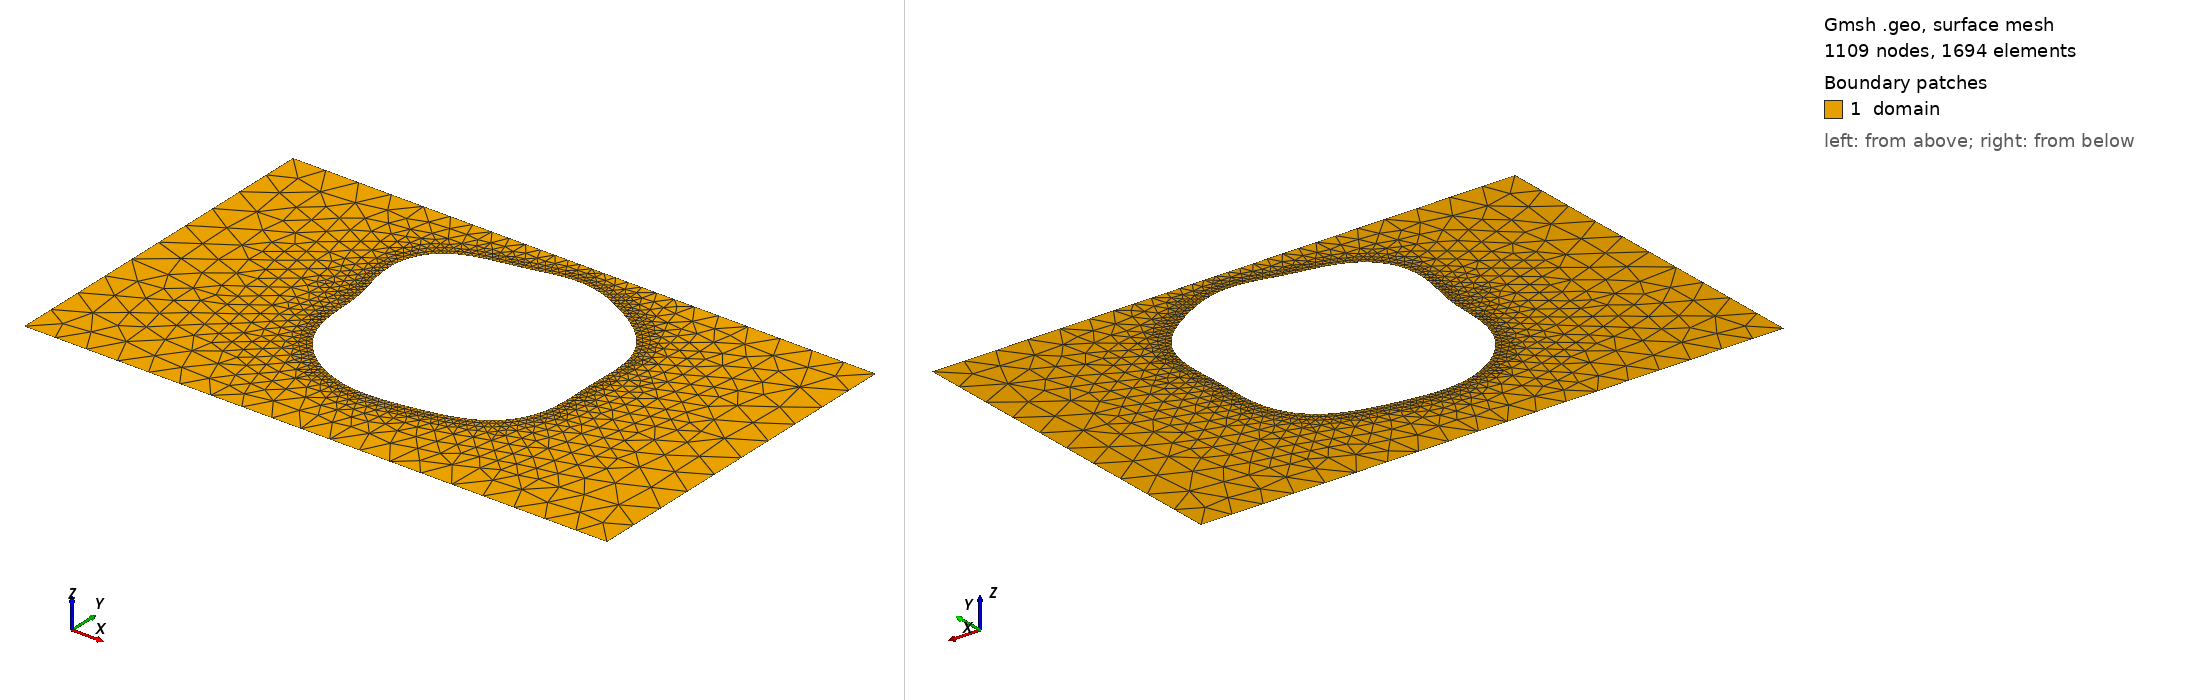

Gmsh geometry script, surface-meshed: 1109 nodes, 1694 surface elements. Boundary patches (legend numbers): 1 domain. Left view from above one corner, right view from below the opposite corner. Legend entries are the model's physical surfaces. The drawing asked Gmsh for element sizes between 1% and 20% of the model's largest extent; the script's own settings can give other sizes.

=== shape_22.geo (drawn) ===
SetFactory("OpenCASCADE");
lc = 0.060000;

Point(1) = {0.0000000000, -0.3000000000, 0, lc};
Point(2) = {0.4250000000, -0.3000000000, 0, lc};
Point(3) = {0.5750000000, -0.3000000000, 0, lc};
Point(4) = {1.0000000000, -0.3000000000, 0, lc};
Point(5) = {1.0000000000, 0.3000000000, 0, lc};
Point(6) = {0.5750000000, 0.3000000000, 0, lc};
Point(7) = {0.4250000000, 0.3000000000, 0, lc};
Point(8) = {0.0000000000, 0.3000000000, 0, lc};
Line(1) = {1, 2};
Line(2) = {2, 3};
Line(3) = {3, 4};
Line(4) = {4, 5};
Line(5) = {5, 6};
Line(6) = {6, 7};
Line(7) = {7, 8};
Line(8) = {8, 1};
Curve Loop(1) = {1, 2, 3, 4, 5, 6, 7, 8};
Point(9) = {0.7115965314, 0.0537115861, 0, lc};
Point(10) = {0.7118322544, 0.0620344981, 0, lc};
Point(11) = {0.7120651059, 0.0704014719, 0, lc};
Point(12) = {0.7122276463, 0.0788303834, 0, lc};
Point(13) = {0.7122419930, 0.0873274154, 0, lc};
Point(14) = {0.7120247665, 0.0958859344, 0, lc};
Point(15) = {0.7114922638, 0.1044863864, 0, lc};
Point(16) = {0.7105655227, 0.1130972054, 0, lc};
Point(17) = {0.7091749554, 0.1216766491, 0, lc};
Point(18) = {0.7072642627, 0.1301754096, 0, lc};
Point(19) = {0.7047933947, 0.1385397877, 0, lc};
Point(20) = {0.7017403939, 0.1467151816, 0, lc};
Point(21) = {0.6981020346, 0.1546496144, 0, lc};
Point(22) = {0.6938932596, 0.1622970289, 0, lc};
Point(23) = {0.6891454938, 0.1696200938, 0, lc};
Point(24) = {0.6839039950, 0.1765923070, 0, lc};
Point(25) = {0.6782244605, 0.1831992362, 0, lc};
Point(26) = {0.6721691565, 0.1894388051, 0, lc};
Point(27) = {0.6658028613, 0.1953206075, 0, lc};
Point(28) = {0.6591889188, 0.2008643090, 0, lc};
Point(29) = {0.6523856787, 0.2060972649, 0, lc};
Point(30) = {0.6454435651, 0.2110515484, 0, lc};
Point(31) = {0.6384029561, 0.2157606273, 0, lc};
Point(32) = {0.6312929945, 0.2202559557, 0, lc};
Point(33) = {0.6241313700, 0.2245637596, 0, lc};
Point(34) = {0.6169250412, 0.2287022766, 0, lc};
Point(35) = {0.6096717893, 0.2326796805, 0, lc};
Point(36) = {0.6023624362, 0.2364928680, 0, lc};
Point(37) = {0.5949835092, 0.2401272192, 0, lc};
Point(38) = {0.5875201045, 0.2435573686, 0, lc};
Point(39) = {0.5799586920, 0.2467489449, 0, lc};
Point(40) = {0.5722896139, 0.2496611589, 0, lc};
Point(41) = {0.5645090586, 0.2522500538, 0, lc};
Point(42) = {0.5566203413, 0.2544721729, 0, lc};
Point(43) = {0.5486343821, 0.2562883666, 0, lc};
Point(44) = {0.5405693413, 0.2576674378, 0, lc};
Point(45) = {0.5324494480, 0.2585893375, 0, lc};
Point(46) = {0.5243031239, 0.2590476429, 0, lc};
Point(47) = {0.5161605703, 0.2590511016, 0, lc};
Point(48) = {0.5080510343, 0.2586240922, 0, lc};
Point(49) = {0.5000000000, 0.2578059230, 0, lc};
Point(50) = {0.4920265680, 0.2566489818, 0, lc};
Point(51) = {0.4841412721, 0.2552158295, 0, lc};
Point(52) = {0.4763445571, 0.2535754138, 0, lc};
Point(53) = {0.4686260922, 0.2517986438, 0, lc};
Point(54) = {0.4609650318, 0.2499536234, 0, lc};
Point(55) = {0.4533312624, 0.2481008682, 0, lc};
Point(56) = {0.4456875966, 0.2462888424, 0, lc};
Point(57) = {0.4379927962, 0.2445501364, 0, lc};
Point(58) = {0.4302052377, 0.2428985677, 0, lc};
Point(59) = {0.4222869734, 0.2413274288, 0, lc};
Point(60) = {0.4142079025, 0.2398090318, 0, lc};
Point(61) = {0.4059497410, 0.2382956126, 0, lc};
Point(62) = {0.3975094872, 0.2367215651, 0, lc};
Point(63) = {0.3889020969, 0.2350068867, 0, lc};
Point(64) = {0.3801621316, 0.2330616306, 0, lc};
Point(65) = {0.3713442063, 0.2307910946, 0, lc};
Point(66) = {0.3625221409, 0.2281014191, 0, lc};
Point(67) = {0.3537868054, 0.2249052416, 0, lc};
Point(68) = {0.3452427399, 0.2211270470, 0, lc};
Point(69) = {0.3370037153, 0.2167078708, 0, lc};
Point(70) = {0.3291874781, 0.2116090572, 0, lc};
Point(71) = {0.3219099813, 0.2058148314, 0, lc};
Point(72) = {0.3152794486, 0.1993335270, 0, lc};
Point(73) = {0.3093906351, 0.1921973960, 0, lc};
Point(74) = {0.3043196419, 0.1844610213, 0, lc};
Point(75) = {0.3001196163, 0.1761984428, 0, lc};
Point(76) = {0.2968176123, 0.1674991906, 0, lc};
Point(77) = {0.2944128209, 0.1584634859, 0, lc};
Point(78) = {0.2928762910, 0.1491969238, 0, lc};
Point(79) = {0.2921521717, 0.1398049755, 0, lc};
Point(80) = {0.2921604115, 0.1303876585, 0, lc};
Point(81) = {0.2928007569, 0.1210347013, 0, lc};
Point(82) = {0.2939578181, 0.1118214913, 0, lc};
Point(83) = {0.2955068978, 0.1028060363, 0, lc};
Point(84) = {0.2973202426, 0.0940270965, 0, lc};
Point(85) = {0.2992733472, 0.0855035647, 0, lc};
Point(86) = {0.3012509504, 0.0772350863, 0, lc};
Point(87) = {0.3031523821, 0.0692038296, 0, lc};
Point(88) = {0.3048959705, 0.0613772443, 0, lc};
Point(89) = {0.3064222836, 0.0537115861, 0, lc};
Point(90) = {0.3076960549, 0.0461559435, 0, lc};
Point(91) = {0.3087067300, 0.0386564793, 0, lc};
Point(92) = {0.3094676604, 0.0311605977, 0, lc};
Point(93) = {0.3100140484, 0.0236207675, 0, lc};
Point(94) = {0.3103998258, 0.0159977666, 0, lc};
Point(95) = {0.3106937048, 0.0082631657, 0, lc};
Point(96) = {0.3109746800, 0.0004009323, 0, lc};
Point(97) = {0.3113272834, -0.0075918956, 0, lc};
Point(98) = {0.3118368906, -0.0157054498, 0, lc};
Point(99) = {0.3125853571, -0.0239181008, 0, lc};
Point(100) = {0.3136472265, -0.0321982192, 0, lc};
Point(101) = {0.3150866957, -0.0405064484, 0, lc};
Point(102) = {0.3169554622, -0.0487982805, 0, lc};
Point(103) = {0.3192915079, -0.0570267203, 0, lc};
Point(104) = {0.3221188075, -0.0651448268, 0, lc};
Point(105) = {0.3254478844, -0.0731079492, 0, lc};
Point(106) = {0.3292770837, -0.0808755090, 0, lc};
Point(107) = {0.3335943933, -0.0884122285, 0, lc};
Point(108) = {0.3383796155, -0.0956887606, 0, lc};
Point(109) = {0.3436066858, -0.1026817281, 0, lc};
Point(110) = {0.3492459434, -0.1093732335, 0, lc};
Point(111) = {0.3552661800, -0.1157499442, 0, lc};
Point(112) = {0.3616363311, -0.1218018911, 0, lc};
Point(113) = {0.3683267168, -0.1275211402, 0, lc};
Point(114) = {0.3753097913, -0.1329004988, 0, lc};
Point(115) = {0.3825604075, -0.1379324110, 0, lc};
Point(116) = {0.3900556530, -0.1426081716, 0, lc};
Point(117) = {0.3977743486, -0.1469175513, 0, lc};
Point(118) = {0.4056963312, -0.1508488848, 0, lc};
Point(119) = {0.4138016577, -0.1543896210, 0, lc};
Point(120) = {0.4220698650, -0.1575272880, 0, lc};
Point(121) = {0.4304794125, -0.1602507816, 0, lc};
Point(122) = {0.4390074042, -0.1625518456, 0, lc};
Point(123) = {0.4476296574, -0.1644265898, 0, lc};
Point(124) = {0.4563211383, -0.1658768801, 0, lc};
Point(125) = {0.4650567466, -0.1669114332, 0, lc};
Point(126) = {0.4738123828, -0.1675464744, 0, lc};
Point(127) = {0.4825662004, -0.1678058407, 0, lc};
Point(128) = {0.4912999112, -0.1677204611, 0, lc};
Point(129) = {0.5000000000, -0.1673271923, 0, lc};
Point(130) = {0.5086587001, -0.1666670464, 0, lc};
Point(131) = {0.5172745907, -0.1657828996, 0, lc};
Point(132) = {0.5258527058, -0.1647168221, 0, lc};
Point(133) = {0.5344040770, -0.1635072072, 0, lc};
Point(134) = {0.5429446815, -0.1621859070, 0, lc};
Point(135) = {0.5514938160, -0.1607755939, 0, lc};
Point(136) = {0.5600719718, -0.1592875593, 0, lc};
Point(137) = {0.5686983336, -0.1577201441, 0, lc};
Point(138) = {0.5773880687, -0.1560579529, 0, lc};
Point(139) = {0.5861496036, -0.1542719552, 0, lc};
Point(140) = {0.5949821005, -0.1523205170, 0, lc};
Point(141) = {0.6038733482, -0.1501513383, 0, lc};
Point(142) = {0.6127982637, -0.1477042066, 0, lc};
Point(143) = {0.6217181692, -0.1449144136, 0, lc};
Point(144) = {0.6305809600, -0.1417166312, 0, lc};
Point(145) = {0.6393222217, -0.1380490010, 0, lc};
Point(146) = {0.6478672868, -0.1338571730, 0, lc};
Point(147) = {0.6561341537, -0.1290980200, 0, lc};
Point(148) = {0.6640371246, -0.1237427755, 0, lc};
Point(149) = {0.6714909578, -0.1177793717, 0, lc};
Point(150) = {0.6784152887, -0.1112138103, 0, lc};
Point(151) = {0.6847390366, -0.1040704568, 0, lc};
Point(152) = {0.6904045088, -0.0963912255, 0, lc};
Point(153) = {0.6953709201, -0.0882336961, 0, lc};
Point(154) = {0.6996170727, -0.0796682776, 0, lc};
Point(155) = {0.7031429926, -0.0707745999, 0, lc};
Point(156) = {0.7059703800, -0.0616373690, 0, lc};
Point(157) = {0.7081418053, -0.0523419608, 0, lc};
Point(158) = {0.7097186664, -0.0429700433, 0, lc};
Point(159) = {0.7107780025, -0.0335955211, 0, lc};
Point(160) = {0.7114083390, -0.0242810678, 0, lc};
Point(161) = {0.7117048052, -0.0150754749, 0, lc};
Point(162) = {0.7117638163, -0.0060119869, 0, lc};
Point(163) = {0.7116776476, 0.0028922792, 0, lc};
Point(164) = {0.7115292364, 0.0116358050, 0, lc};
Point(165) = {0.7113875381, 0.0202310892, 0, lc};
Point(166) = {0.7113037278, 0.0287021418, 0, lc};
Point(167) = {0.7113084862, 0.0370812476, 0, lc};
Point(168) = {0.7114105381, 0.0454052435, 0, lc};
Spline(9) = {9, 10, 11, 12, 13, 14, 15, 16, 17, 18, 19, 20, 21, 22, 23, 24, 25, 26, 27, 28, 29, 30, 31, 32, 33, 34, 35, 36, 37, 38, 39, 40, 41, 42, 43, 44, 45, 46, 47, 48, 49, 50, 51, 52, 53, 54, 55, 56, 57, 58, 59, 60, 61, 62, 63, 64, 65, 66, 67, 68, 69, 70, 71, 72, 73, 74, 75, 76, 77, 78, 79, 80, 81, 82, 83, 84, 85, 86, 87, 88, 89, 90, 91, 92, 93, 94, 95, 96, 97, 98, 99, 100, 101, 102, 103, 104, 105, 106, 107, 108, 109, 110, 111, 112, 113, 114, 115, 116, 117, 118, 119, 120, 121, 122, 123, 124, 125, 126, 127, 128, 129, 130, 131, 132, 133, 134, 135, 136, 137, 138, 139, 140, 141, 142, 143, 144, 145, 146, 147, 148, 149, 150, 151, 152, 153, 154, 155, 156, 157, 158, 159, 160, 161, 162, 163, 164, 165, 166, 167, 168, 9};
Curve Loop(2) = {9};

// Refinement near obstacle spline
Field[1] = Distance;
Field[1].CurvesList = {9};
Field[1].Sampling = 200;

Field[2] = Threshold;
Field[2].InField = 1;
Field[2].SizeMin = 0.006667;
Field[2].SizeMax = 0.060000;
Field[2].DistMin = 0.000000;
Field[2].DistMax = 0.150000;

Background Field = 2;
Mesh.MeshSizeExtendFromBoundary = 0;
Mesh.MeshSizeFromPoints = 0;
Mesh.MeshSizeFromCurvature = 0;

Plane Surface(1) = {1, 2};

Physical Surface("domain")          = {1};
Physical Curve("contact_source")   = {8};
Physical Curve("contact_drain")    = {4};
Physical Curve("probe_A")          = {6};
Physical Curve("probe_B")          = {2};
Physical Curve("walls")            = {1, 3, 5, 7, 9};
